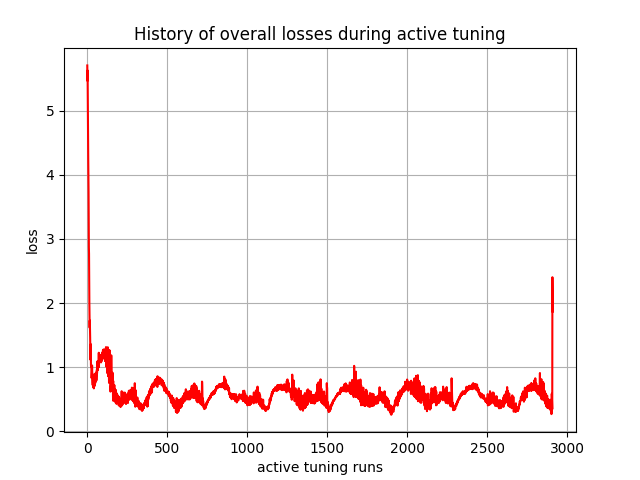

The data file committed next to this chart (first rows):
, 0
0, 5.706
1, 5.467
2, 5.627
3, 5.215
4, 4.853
5, 4.677
6, 4.256
7, 4.054
8, 3.745
9, 3.218
10, 2.875
11, 2.768
12, 2.343
13, 2.023
14, 1.8
15, 1.616
16, 1.729
17, 1.621
18, 1.462
19, 1.217
20, 1.117
21, 1.269
22, 1.359
23, 1.028
24, 1.022
25, 0.9989
26, 1.016
27, 0.8308
28, 0.8744
29, 0.9271
30, 1.027
31, 0.917
32, 0.8944
33, 0.7606
34, 0.7206
35, 0.8172
36, 0.7362
37, 0.691
38, 0.8819
39, 0.7643
40, 0.8752
41, 0.6695
42, 0.7433
43, 0.8173
44, 0.7051
45, 0.7529
46, 0.8177
47, 0.7141
48, 0.8983
49, 0.816
50, 0.7529
51, 0.8341
52, 0.8808
53, 0.797
54, 0.8246
55, 0.9125
56, 0.92
57, 0.7929
58, 0.8534
59, 0.9351
... 2,850 more rows
